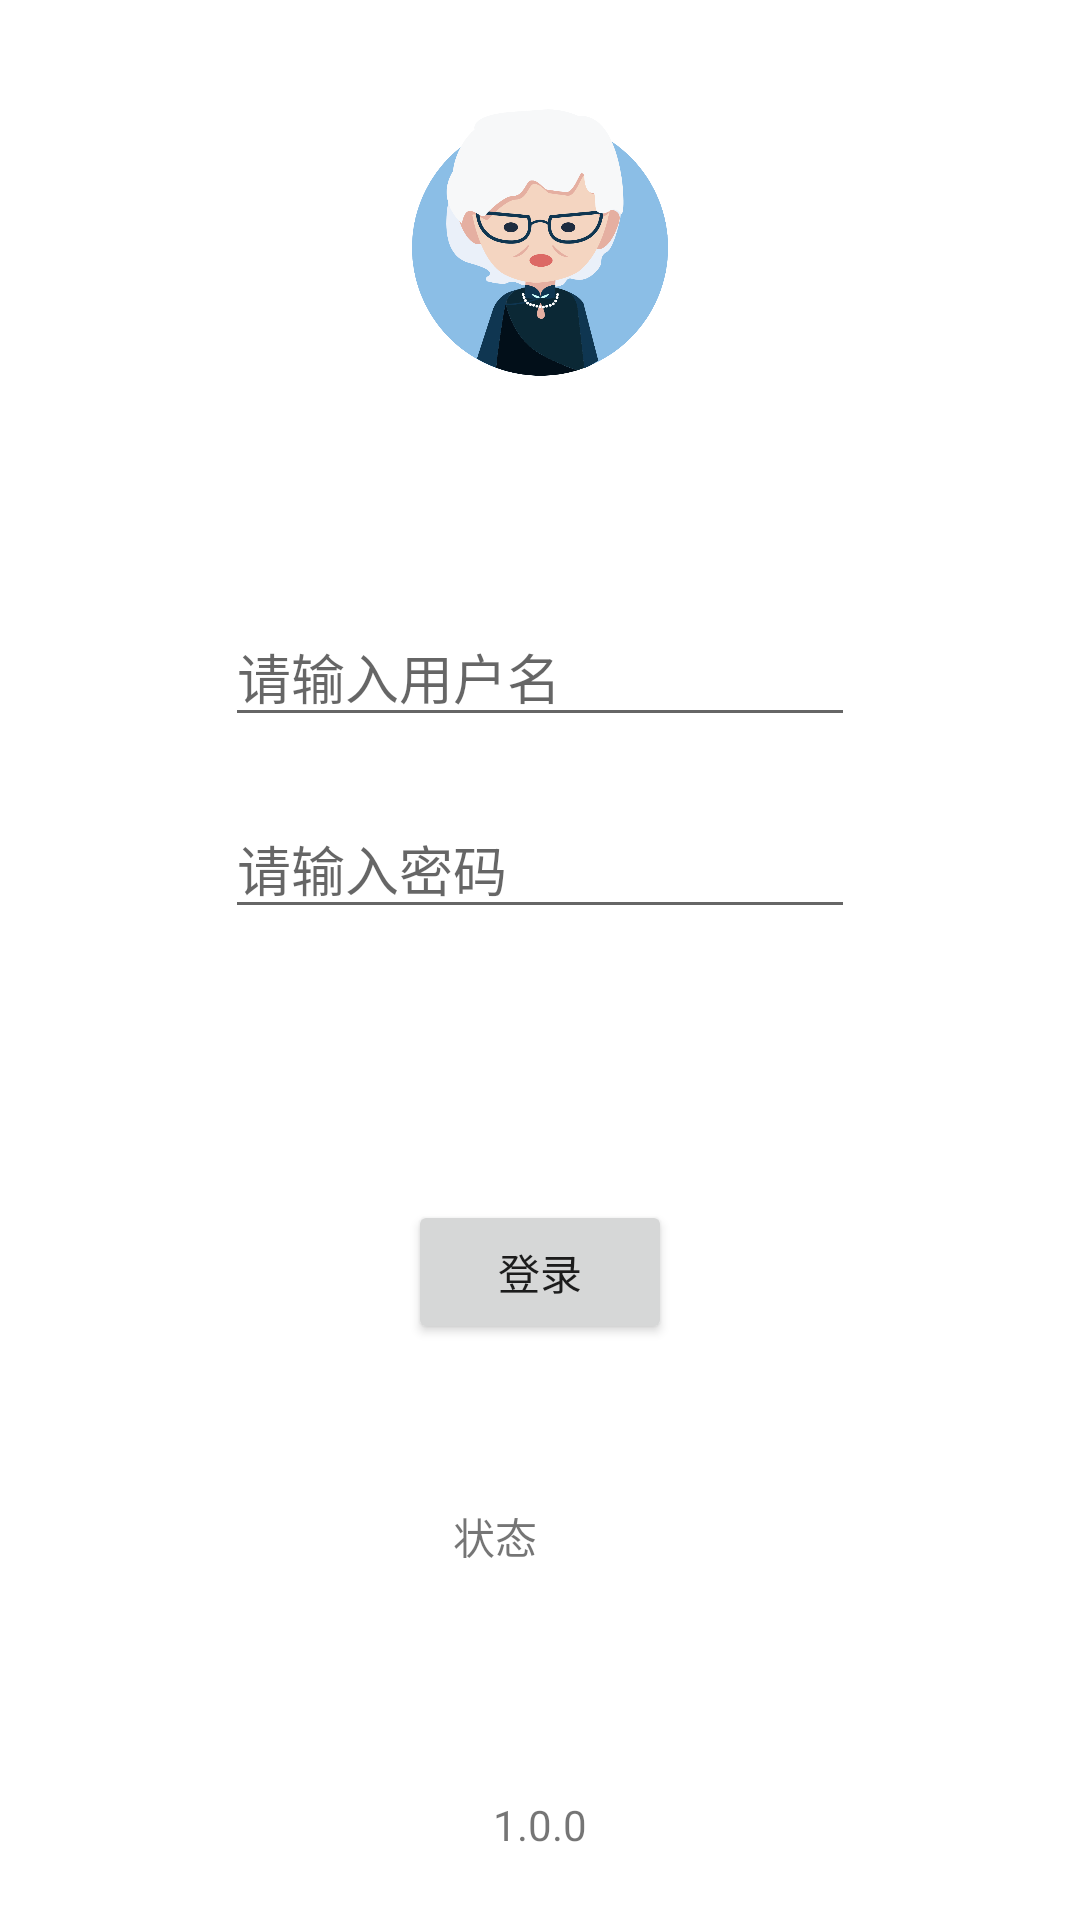

Here is an Android app screen rendered from its layout file. Give the layout XML and the strings, colors and styles it references.
<!-- AndroidManifest.xml: application theme Theme.201213 -->
<!-- res/layout/activity_main2.xml -->
<?xml version="1.0" encoding="utf-8"?>
<androidx.constraintlayout.widget.ConstraintLayout xmlns:android="http://schemas.android.com/apk/res/android"
    xmlns:app="http://schemas.android.com/apk/res-auto"
    xmlns:tools="http://schemas.android.com/tools"
    android:layout_width="match_parent"
    android:layout_height="match_parent"
    android:rotation="0"
    android:rotationX="0"
    android:rotationY="0"
    tools:context=".MainActivity">

    <androidx.constraintlayout.widget.Guideline
        android:id="@+id/guideline3"
        android:layout_width="wrap_content"
        android:layout_height="wrap_content"
        android:orientation="horizontal"
        app:layout_constraintGuide_percent="0.05" />

    <androidx.constraintlayout.widget.Guideline
        android:id="@+id/guideline4"
        android:layout_width="wrap_content"
        android:layout_height="wrap_content"
        android:orientation="horizontal"
        app:layout_constraintGuide_percent="0.2" />

    <androidx.constraintlayout.widget.Guideline
        android:id="@+id/guideline5"
        android:layout_width="wrap_content"
        android:layout_height="wrap_content"
        android:orientation="horizontal"
        app:layout_constraintGuide_percent="0.3" />

    <androidx.constraintlayout.widget.Guideline
        android:id="@+id/guideline6"
        android:layout_width="wrap_content"
        android:layout_height="wrap_content"
        android:orientation="horizontal"
        app:layout_constraintGuide_percent="0.4" />

    <androidx.constraintlayout.widget.Guideline
        android:id="@+id/guideline7"
        android:layout_width="wrap_content"
        android:layout_height="wrap_content"
        android:orientation="horizontal"
        app:layout_constraintGuide_percent="0.5" />

    <ImageView
        android:id="@+id/imageView2"
        android:layout_width="90dp"
        android:layout_height="0dp"
        android:layout_marginTop="4dp"
        android:contentDescription="@string/icon_ds"
        app:layout_constraintBottom_toTopOf="@+id/guideline4"
        app:layout_constraintEnd_toEndOf="parent"
        app:layout_constraintStart_toStartOf="parent"
        app:layout_constraintTop_toTopOf="@+id/guideline3"
        app:srcCompat="@drawable/icon_old_women" />

    <EditText
        android:id="@+id/et_username"
        android:layout_width="wrap_content"
        android:layout_height="wrap_content"
        android:autofillHints=""
        android:ems="10"
        android:hint="@string/et_user_hint"
        android:inputType="textPersonName"
        app:layout_constraintBottom_toTopOf="@+id/guideline6"
        app:layout_constraintEnd_toEndOf="parent"
        app:layout_constraintStart_toStartOf="parent"
        app:layout_constraintTop_toTopOf="@+id/guideline5" />

    <EditText
        android:id="@+id/et_password"
        android:layout_width="wrap_content"
        android:layout_height="wrap_content"
        android:autofillHints=""
        android:ems="10"
        android:hint="@string/et_psw_hint"
        android:inputType="textPassword"
        app:layout_constraintBottom_toTopOf="@+id/guideline7"
        app:layout_constraintEnd_toEndOf="parent"
        app:layout_constraintStart_toStartOf="parent"
        app:layout_constraintTop_toTopOf="@+id/guideline6" />

    <androidx.constraintlayout.widget.Guideline
        android:id="@+id/guideline8"
        android:layout_width="wrap_content"
        android:layout_height="wrap_content"
        android:orientation="horizontal"
        app:layout_constraintGuide_percent="0.7" />

    <androidx.constraintlayout.widget.Guideline
        android:id="@+id/guideline9"
        android:layout_width="wrap_content"
        android:layout_height="wrap_content"
        android:orientation="horizontal"
        app:layout_constraintGuide_percent="0.9" />

    <Button
        android:id="@+id/bt_login"
        android:layout_width="wrap_content"
        android:layout_height="wrap_content"
        android:text="@string/bt_login"

        app:layout_constraintBottom_toTopOf="@+id/guideline8"
        app:layout_constraintEnd_toEndOf="parent"
        app:layout_constraintStart_toStartOf="parent" />

    <TextView
        android:id="@+id/textView3"
        android:layout_width="wrap_content"
        android:layout_height="wrap_content"
        android:text="@string/tv_version"
        app:layout_constraintBottom_toBottomOf="parent"
        app:layout_constraintEnd_toEndOf="parent"
        app:layout_constraintStart_toStartOf="parent"
        app:layout_constraintTop_toTopOf="@+id/guideline9" />

    <TextView
        android:id="@+id/tv_state"
        android:layout_width="wrap_content"
        android:layout_height="wrap_content"
        android:layout_marginStart="15dp"
        android:layout_marginLeft="15dp"
        android:text="状态"
        app:layout_constraintBottom_toTopOf="@+id/guideline9"
        app:layout_constraintStart_toStartOf="@+id/bt_login"
        app:layout_constraintTop_toBottomOf="@+id/bt_login" />
</androidx.constraintlayout.widget.ConstraintLayout>
<!-- resources referenced by this layout -->
<resources>
  <!-- drawable icon_old_women: png bitmap (drawable, 122754 bytes) -->
  <string name="bt_login">登录</string>
  <string name="et_psw_hint">请输入密码</string>
  <string name="et_user_hint">请输入用户名</string>
  <string name="icon_ds">登录图标</string>
  <string name="tv_version">1.0.0</string>
  <style name="Theme.201213" parent="Theme.MaterialComponents.DayNight.DarkActionBar">
          
          <item name="colorPrimary">@color/purple_500</item>
          <item name="colorPrimaryVariant">@color/purple_700</item>
          <item name="colorOnPrimary">@color/white</item>
          
          <item name="colorSecondary">@color/teal_200</item>
          <item name="colorSecondaryVariant">@color/teal_700</item>
          <item name="colorOnSecondary">@color/black</item>
          
          <item name="android:statusBarColor" tools:targetApi="l">?attr/colorPrimaryVariant</item>
          
      </style>
  <!-- not gathered from this repository: default colours our renderer supplied (Android Studio template values) -->
  <color name="purple_500">#FF6200EE</color>
  <color name="purple_700">#FF3700B3</color>
  <color name="teal_200">#FF03DAC5</color>
  <color name="teal_700">#FF018786</color>
  <color name="black">#FF000000</color>
  <color name="white">#FFFFFFFF</color>
</resources>
